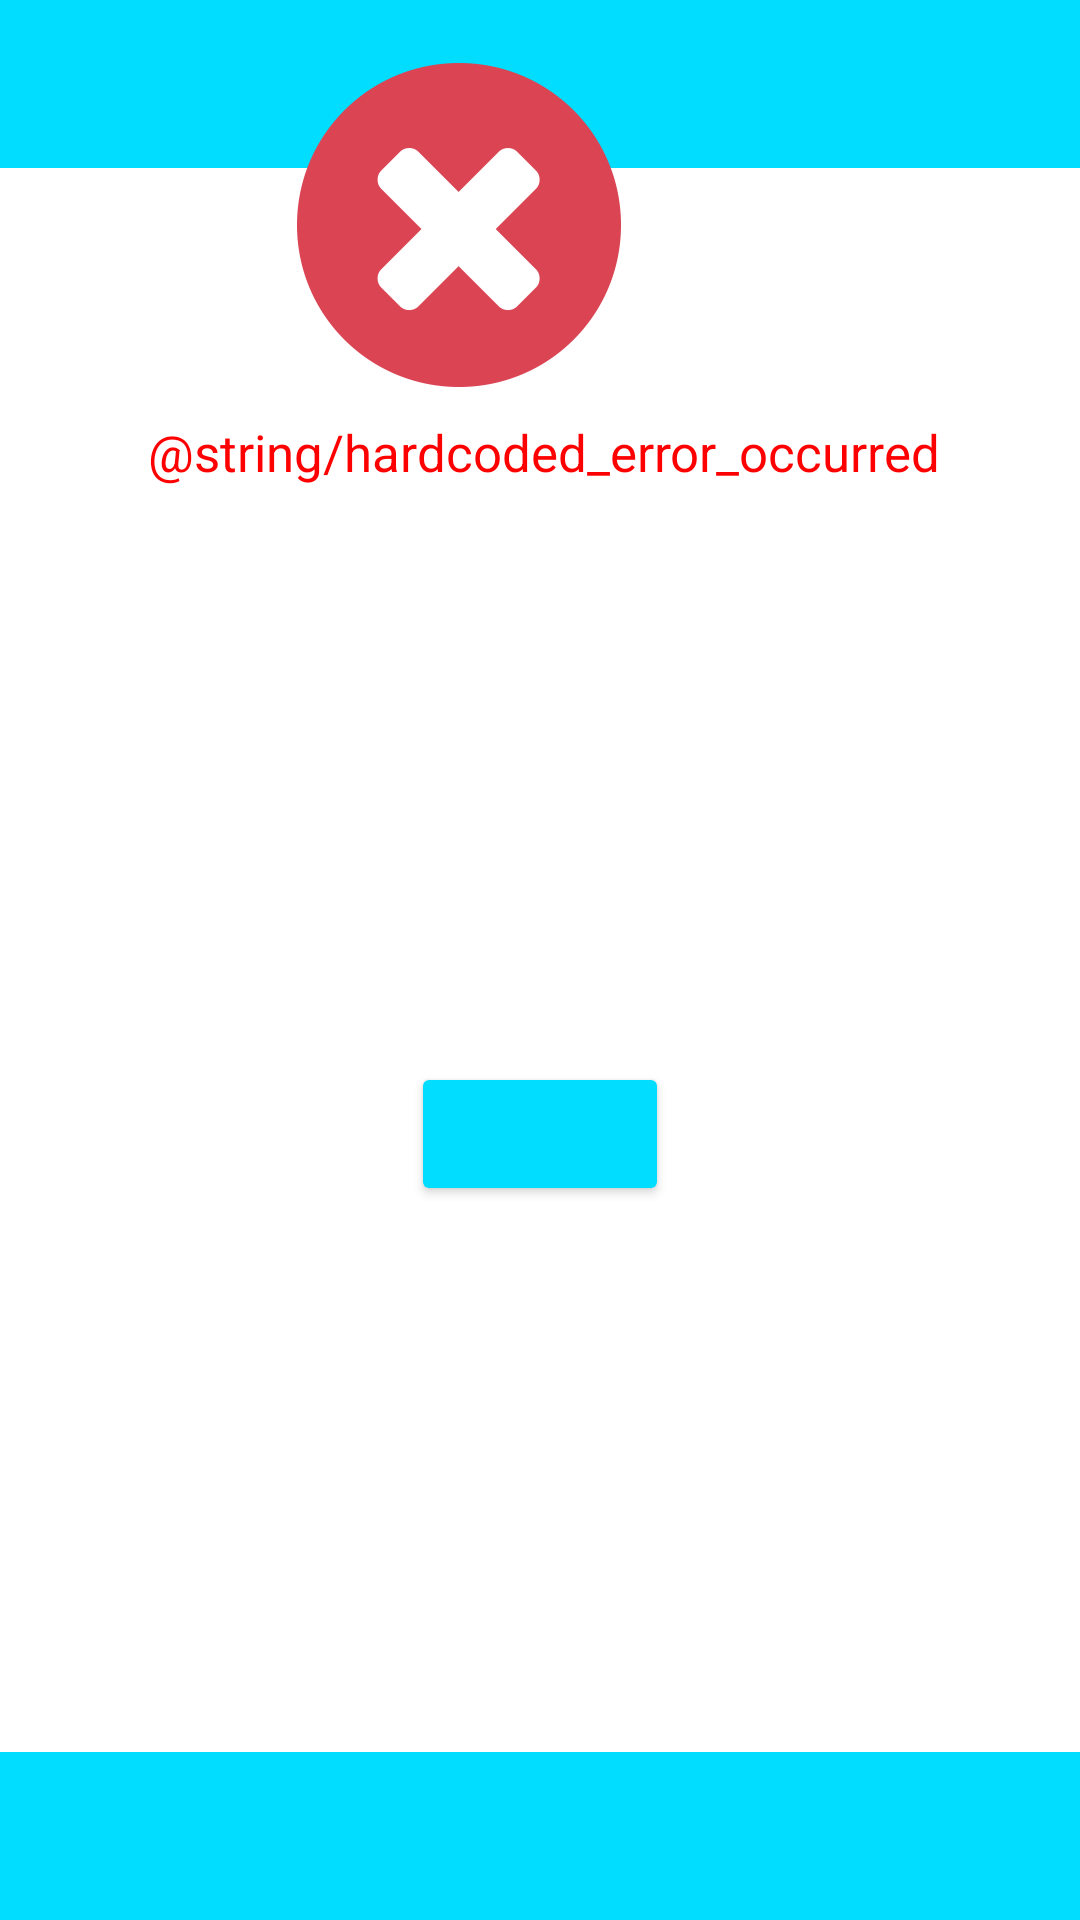

Android layout source for this screen:
<!-- AndroidManifest.xml: application theme Theme.IGDownloader -->
<!-- res/layout/error_occurred.xml -->
<?xml version="1.0" encoding="utf-8"?>
<RelativeLayout xmlns:android="http://schemas.android.com/apk/res/android"
    xmlns:app="http://schemas.android.com/apk/res-auto"
    android:layout_width="match_parent"
    android:layout_height="match_parent">

    <include layout="@layout/main_layout" />

    <WebView
        android:id="@+id/authorization_window"
        android:layout_width="307dp"
        android:layout_height="531dp"
        android:layout_alignParentEnd="true"
        android:layout_alignParentBottom="true"
        android:layout_marginEnd="57dp"
        android:layout_marginBottom="96dp"
        android:visibility="gone" />

    <ImageView
        android:id="@+id/imageView"
        android:layout_width="wrap_content"
        android:layout_height="wrap_content"
        android:layout_alignParentEnd="true"
        android:layout_alignParentBottom="true"
        android:layout_marginEnd="153dp"
        android:layout_marginBottom="511dp"
        app:srcCompat="@mipmap/red_X_foreground" />

    <TextView
        android:id="@+id/error_occurred"
        android:layout_width="wrap_content"
        android:layout_height="wrap_content"
        android:layout_alignParentStart="true"
        android:layout_alignParentEnd="true"
        android:layout_alignParentBottom="true"
        android:layout_marginStart="45dp"
        android:layout_marginEnd="43dp"
        android:layout_marginBottom="478dp"
        android:gravity="center_horizontal"
        android:text="@string/hardcoded_error_occurred"
        android:textColor="#FF0000"
        android:textSize="17sp" />

    <TextView
        android:id="@+id/error_occurred_screen_message"
        android:layout_width="321dp"
        android:layout_height="121dp"
        android:layout_alignParentStart="true"
        android:layout_alignParentEnd="true"
        android:layout_alignParentBottom="true"
        android:layout_marginStart="45dp"
        android:layout_marginEnd="43dp"
        android:layout_marginBottom="359dp"
        android:textColor="#FF0000"
        android:textSize="17sp" />

    <Button
        android:id="@+id/error_action_button"
        android:layout_width="132dp"
        android:layout_height="wrap_content"
        android:layout_alignParentStart="true"
        android:layout_alignParentEnd="true"
        android:layout_alignParentBottom="true"
        android:layout_marginStart="137dp"
        android:layout_marginEnd="137dp"
        android:layout_marginBottom="238dp"
        android:backgroundTint="@color/local_android_holo_blue_bright" />

</RelativeLayout>
<!-- res/layout/main_layout.xml (included above) -->
<?xml version="1.0" encoding="utf-8"?>
<RelativeLayout xmlns:android="http://schemas.android.com/apk/res/android"
    xmlns:tools="http://schemas.android.com/tools"
    android:id="@+id/main_layout"
    android:layout_width="match_parent"
    android:layout_height="match_parent">

    <androidx.appcompat.widget.Toolbar
        android:id="@+id/bottom_toolbar"
        android:layout_width="match_parent"
        android:layout_height="wrap_content"
        android:layout_alignParentBottom="true"
        android:layout_marginBottom="0dp"
        android:background="@android:color/holo_blue_bright"
        android:minHeight="?attr/actionBarSize"
        android:theme="?attr/actionBarTheme" />

    <androidx.appcompat.widget.Toolbar
        android:id="@+id/top_toolbar"
        android:layout_width="match_parent"
        android:layout_height="wrap_content"
        android:background="@android:color/holo_blue_bright"
        android:minHeight="?attr/actionBarSize"
        android:theme="?attr/actionBarTheme" />

</RelativeLayout>
<!-- resources referenced by this layout -->
<resources>
  <color name="local_android_holo_blue_bright">#FF00DDFF</color>
  <!-- mipmap red_X_foreground: png bitmap (mipmap-hdpi, 3880 bytes) -->
  <style name="Theme.IGDownloader" parent="Theme.MaterialComponents.DayNight.DarkActionBar">
          
          <item name="colorPrimary">@color/purple_500</item>
          <item name="colorPrimaryVariant">@color/purple_700</item>
          <item name="colorOnPrimary">@color/white</item>
          
          <item name="colorSecondary">@color/teal_200</item>
          <item name="colorSecondaryVariant">@color/teal_700</item>
          <item name="colorOnSecondary">@color/black</item>
          
          <item name="android:statusBarColor" tools:targetApi="l">?attr/colorPrimaryVariant</item>
          
      </style>
  <color name="purple_500">#FF6200EE</color>
  <color name="purple_700">#FF3700B3</color>
  <color name="white">#FFFFFFFF</color>
  <color name="teal_200">#FF03DAC5</color>
  <color name="teal_700">#FF018786</color>
  <color name="black">#FF000000</color>
</resources>
